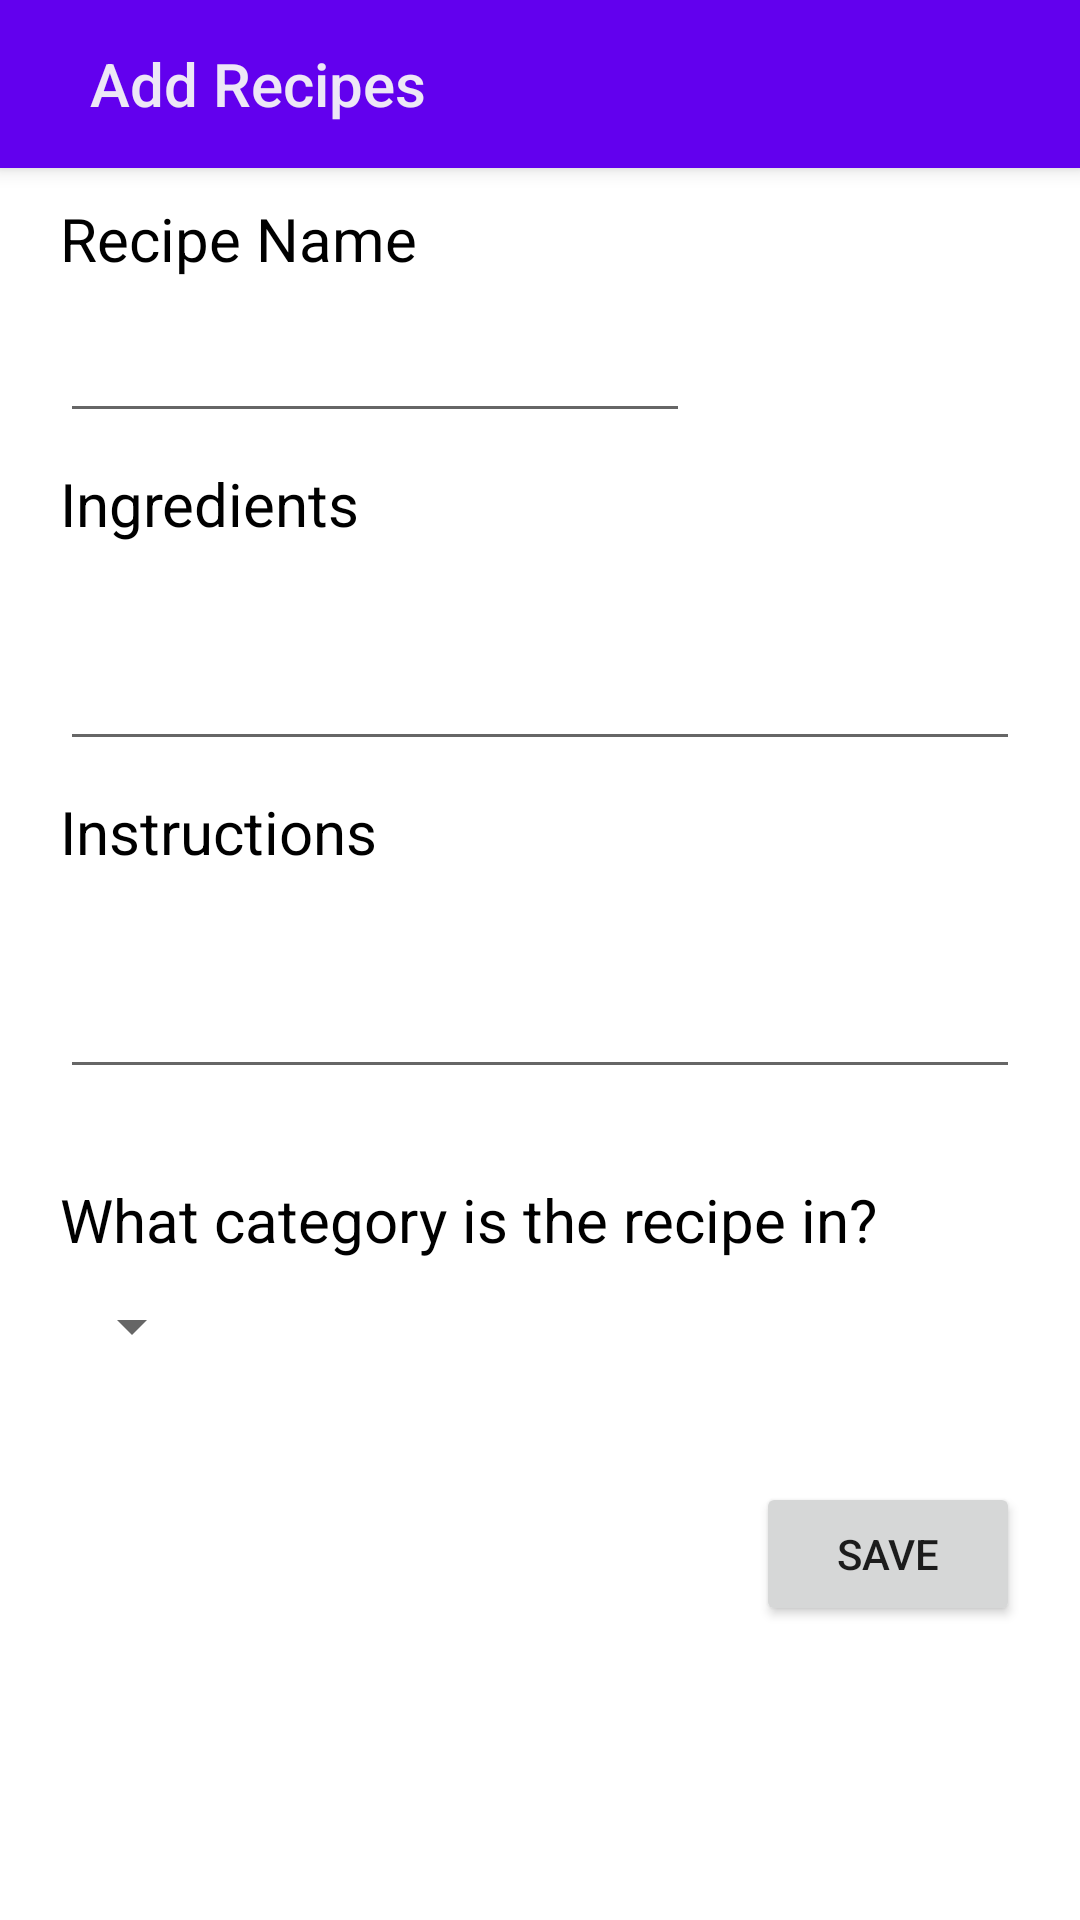

This screen was rendered from an Android layout file. Write that file and the resources it references.
<!-- AndroidManifest.xml: activity theme AppTheme.NoActionBar -->
<!-- res/layout/activity_editrecipe.xml -->
<?xml version="1.0" encoding="utf-8"?>
<RelativeLayout
        xmlns:android="http://schemas.android.com/apk/res/android"
        android:layout_width="match_parent"
        android:layout_height="match_parent">

    <androidx.appcompat.widget.Toolbar
            android:layout_width="match_parent"
            android:layout_height="wrap_content"
            android:background="?attr/colorPrimary"
            android:theme="?attr/actionBarTheme"
            android:minHeight="?attr/actionBarSize"
            android:elevation="4dp"
            android:id="@+id/toolbar">

        <TextView
                style="@style/TextAppearance.Widget.AppCompat.Toolbar.Title"
                android:text="Add Recipes"
                android:background="?attr/selectableItemBackground"
                android:layout_width="wrap_content"
                android:layout_height="wrap_content"
                android:textColor="@color/colorSecondary"
                android:layout_marginStart="30dp" android:layout_marginLeft="30dp"
                android:id="@+id/toolbarTitle"/>


    </androidx.appcompat.widget.Toolbar>

    <TextView
            android:layout_width="wrap_content"
            android:layout_height="wrap_content"
            android:text="Recipe Name"
            android:layout_below="@id/toolbar"
            android:layout_marginStart="20dp" android:layout_marginLeft="20dp"
            android:textSize="20dp"
            android:layout_marginTop="10dp"
            android:textColor="@color/colorText"
            android:id="@+id/titleRecipe">
    </TextView>

    <EditText
            android:layout_width="wrap_content"
            android:layout_height="wrap_content"
            android:inputType="textPersonName"
            android:ems="10"
            android:layout_below="@+id/titleRecipe"
            android:layout_marginStart="20dp" android:layout_marginLeft="20dp"
            android:layout_marginTop="10dp"
            android:id="@+id/editTextRecipeName"/>
    <TextView
            android:layout_width="wrap_content"
            android:layout_height="wrap_content"
            android:text="Ingredients"
            android:layout_below="@id/editTextRecipeName"
            android:layout_marginStart="20dp" android:layout_marginLeft="20dp"
            android:textSize="20dp"
            android:layout_marginTop="10dp"
            android:textColor="@color/colorText"
            android:id="@+id/titleIngredients">
    </TextView>

    <EditText
            android:layout_width="match_parent"
            android:layout_height="wrap_content"
            android:minLines="2"
            android:maxLines="5"
            android:ems="10"
            android:inputType="textMultiLine"
            android:layout_below="@+id/titleIngredients"
            android:layout_marginStart="20dp" android:layout_marginLeft="20dp"
            android:layout_marginTop="10dp"
            android:layout_marginEnd="20dp"
            android:id="@+id/editTextRecipeIngredients"/>

    <TextView
            android:layout_width="wrap_content"
            android:layout_height="wrap_content"
            android:text="Instructions"
            android:layout_below="@id/editTextRecipeIngredients"
            android:layout_marginStart="20dp" android:layout_marginLeft="20dp"
            android:textSize="20dp"
            android:layout_marginTop="10dp"
            android:textColor="@color/colorText"
            android:id="@+id/titleInstructions">
    </TextView>

    <EditText
            android:layout_width="match_parent"
            android:layout_height="wrap_content"
            android:minLines="2"
            android:ems="10"
            android:layout_below="@+id/titleInstructions"
            android:layout_marginStart="20dp" android:layout_marginLeft="20dp"
            android:layout_marginEnd="20dp"
            android:layout_marginTop="10dp"
            android:maxLines="5"
            android:inputType="textMultiLine"
            android:id="@+id/editTextRecipeInstructions"/>

    <TextView
            android:layout_width="wrap_content"
            android:layout_height="wrap_content"
            android:text="What category is the recipe in?"
            android:layout_below="@id/editTextRecipeInstructions"
            android:layout_marginStart="20dp" android:layout_marginLeft="20dp"
            android:textSize="20dp"
            android:layout_marginTop="30dp"
            android:textColor="@color/colorText"
            android:id="@+id/titleCategory">
    </TextView>

    <Spinner
            android:id="@+id/spinnerCategory"
            android:layout_width="wrap_content"
            android:layout_height="wrap_content"
            android:layout_below="@+id/titleCategory"
            android:layout_marginStart="20dp" android:layout_marginLeft="20dp"
            android:layout_marginTop="10dp"/>

    <Button android:layout_width="wrap_content"
            android:layout_height="wrap_content"
            android:onClick="onSaveButtonClicked"
            android:layout_alignParentRight="true" android:layout_alignParentEnd="true"
            android:layout_marginEnd="20dp"
            android:layout_marginTop="40dp"
            android:layout_below="@+id/spinnerCategory"
            android:text="Save"
            android:id="@+id/buttonSave" android:layout_marginRight="20dp">

    </Button>

</RelativeLayout>
<!-- resources referenced by this layout -->
<resources>
  <color name="colorSecondary">#ede7f6</color>
  <color name="colorText">#000</color>
  <style name="AppTheme.NoActionBar">
          <item name="windowActionBar">false</item>
          <item name="windowNoTitle">true</item>
      </style>
</resources>
